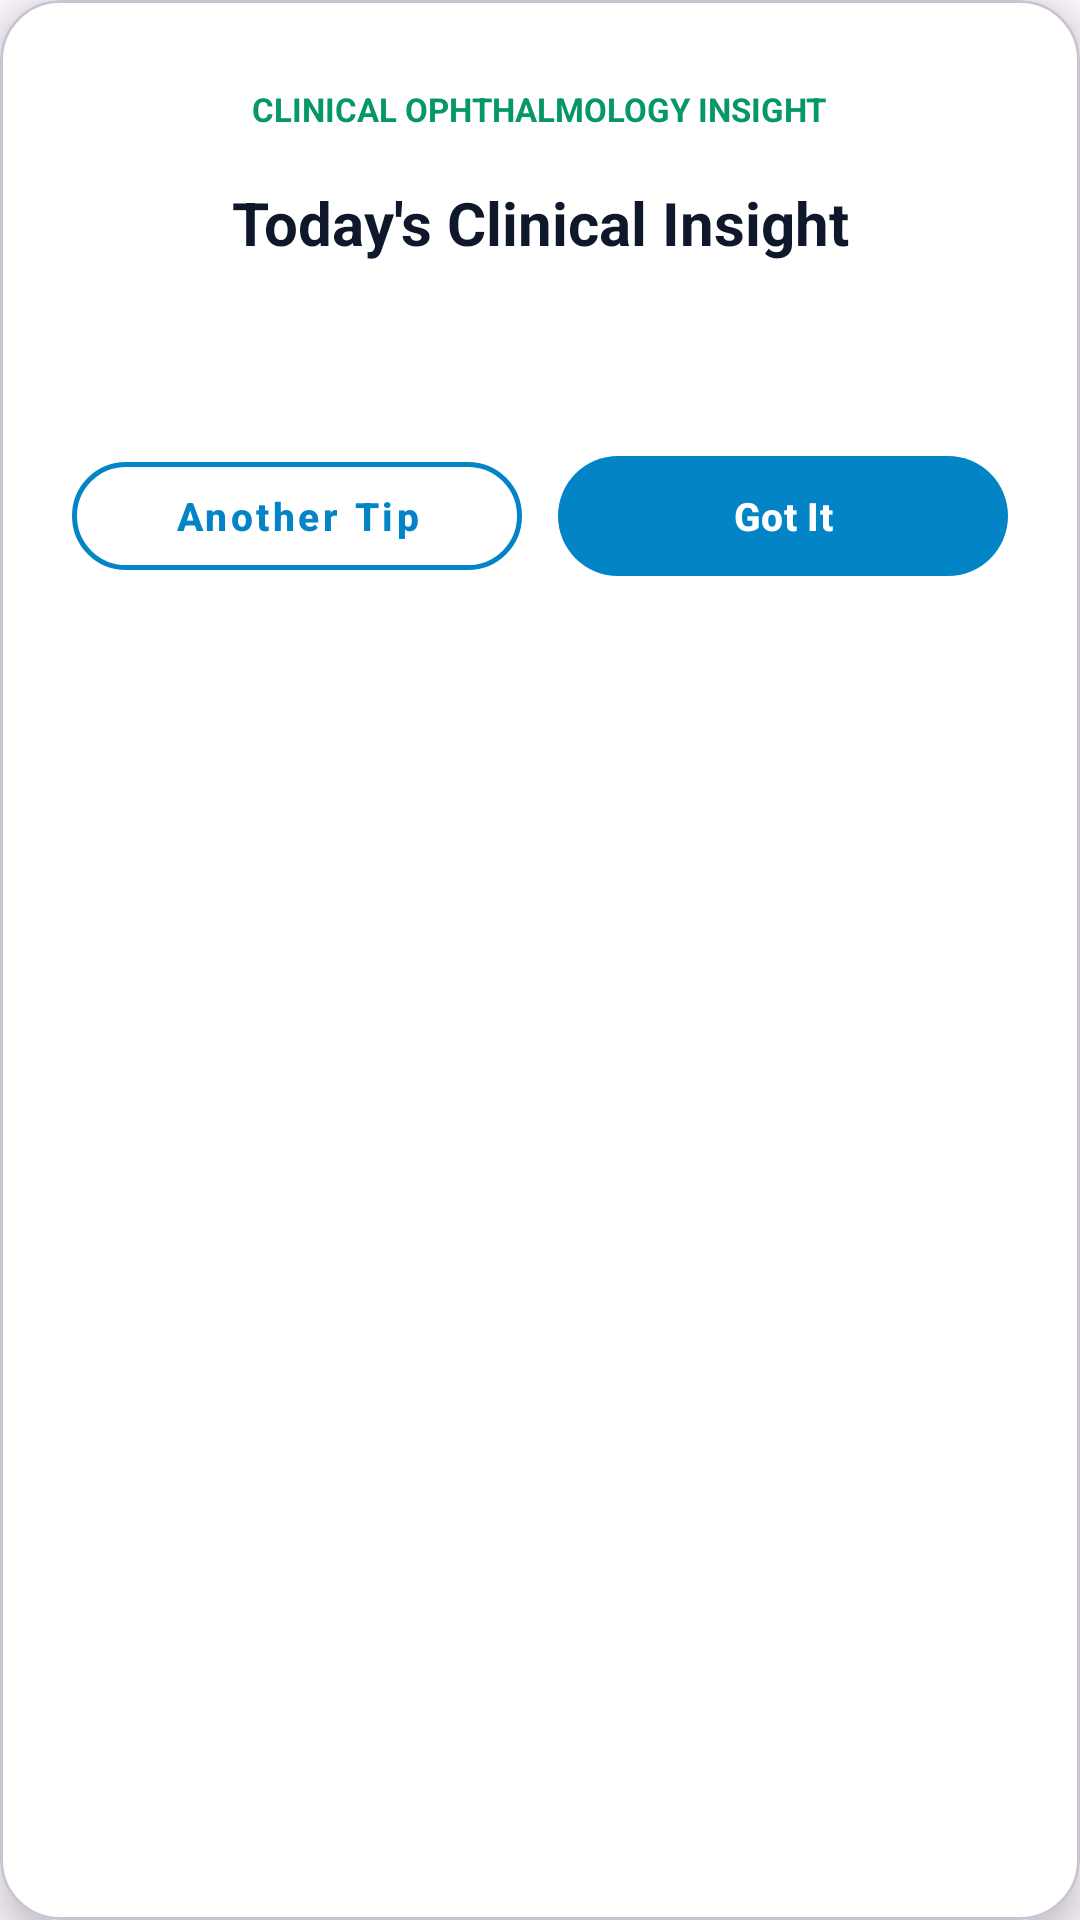

Layout XML and referenced resources for this Android screen:
<!-- AndroidManifest.xml: application theme Theme.MyApplication -->
<!-- res/layout/dialog_eye_health_tip.xml -->
<?xml version="1.0" encoding="utf-8"?>
<com.google.android.material.card.MaterialCardView
    xmlns:android="http://schemas.android.com/apk/res/android"
    xmlns:app="http://schemas.android.com/apk/res-auto"
    android:layout_width="340dp"
    android:layout_height="wrap_content"
    android:layout_gravity="center"
    app:cardBackgroundColor="#FFFFFF"
    app:cardCornerRadius="20dp"
    app:cardElevation="8dp">

    <LinearLayout
        android:layout_width="match_parent"
        android:layout_height="wrap_content"
        android:orientation="vertical"
        android:padding="24dp">

        
        <TextView
            android:layout_width="wrap_content"
            android:layout_height="wrap_content"
            android:layout_gravity="center_horizontal"
            android:background="@drawable/bg_pill_badge"
            android:backgroundTint="#ECFDF5"
            android:paddingHorizontal="12dp"
            android:paddingVertical="5dp"
            android:text="@string/badge_clinical_insight"
            android:textColor="#059669"
            android:textSize="11sp"
            android:textStyle="bold"
            android:layout_marginBottom="12dp"/>

        <TextView
            android:layout_width="match_parent"
            android:layout_height="wrap_content"
            android:text="@string/tip_title"
            android:textSize="20sp"
            android:textStyle="bold"
            android:textColor="#0F172A"
            android:gravity="center"
            android:layout_marginBottom="16dp"/>

        <TextView
            android:id="@+id/tvTipBody"
            android:layout_width="match_parent"
            android:layout_height="wrap_content"
            android:textColor="#334155"
            android:textSize="15sp"
            android:lineSpacingMultiplier="1.25"
            android:gravity="center"
            android:layout_marginBottom="24dp"/>

        <LinearLayout
            android:layout_width="match_parent"
            android:layout_height="wrap_content"
            android:orientation="horizontal">

            <com.google.android.material.button.MaterialButton
                android:id="@+id/btnShuffleTip"
                style="@style/Widget.MaterialComponents.Button.OutlinedButton"
                android:layout_width="0dp"
                android:layout_height="48dp"
                android:layout_weight="1"
                android:layout_marginEnd="6dp"
                android:text="@string/btn_another_tip"
                android:textAllCaps="false"
                android:textColor="#0284C7"
                android:textSize="13sp"
                android:textStyle="bold"
                app:cornerRadius="24dp"
                app:strokeColor="#0284C7"
                app:strokeWidth="1.5dp" />

            <com.google.android.material.button.MaterialButton
                android:id="@+id/btnDismissTip"
                android:layout_width="0dp"
                android:layout_height="48dp"
                android:layout_weight="1"
                android:layout_marginStart="6dp"
                android:text="@string/btn_got_it_tip"
                android:textAllCaps="false"
                android:textColor="#FFFFFF"
                android:textSize="13sp"
                android:textStyle="bold"
                app:backgroundTint="#0284C7"
                app:cornerRadius="24dp" />
        </LinearLayout>

    </LinearLayout>
</com.google.android.material.card.MaterialCardView>
<!-- resources referenced by this layout -->
<resources>
  <string name="badge_clinical_insight">CLINICAL OPHTHALMOLOGY INSIGHT</string>
  <string name="btn_another_tip">Another Tip</string>
  <string name="btn_got_it_tip">Got It</string>
  <string name="tip_title">Today\'s Clinical Insight</string>
  <style name="Theme.MyApplication" parent="Base.Theme.MyApplication" />
  <style name="Base.Theme.MyApplication" parent="Theme.Material3.DayNight.NoActionBar">
          
          <item name="textInputStyle">@style/Widget.VisionTriage.TextInputLayout</item>
      </style>
  <style name="Widget.VisionTriage.TextInputLayout" parent="Widget.MaterialComponents.TextInputLayout.OutlinedBox">
          <item name="boxBackgroundMode">outline</item>
          <item name="boxBackgroundColor">#F8FAFC</item>
          <item name="boxStrokeColor">@color/selector_input_stroke</item>
          <item name="boxStrokeWidth">1.5dp</item>
          <item name="boxStrokeWidthFocused">2dp</item>
          <item name="boxCornerRadiusTopStart">14dp</item>
          <item name="boxCornerRadiusTopEnd">14dp</item>
          <item name="boxCornerRadiusBottomStart">14dp</item>
          <item name="boxCornerRadiusBottomEnd">14dp</item>
          
          <item name="android:textColorHint">#475569</item>
          <item name="hintTextColor">#0284C7</item>
          <item name="placeholderTextColor">#64748B</item>
          <item name="hintAnimationEnabled">true</item>
      </style>
</resources>
